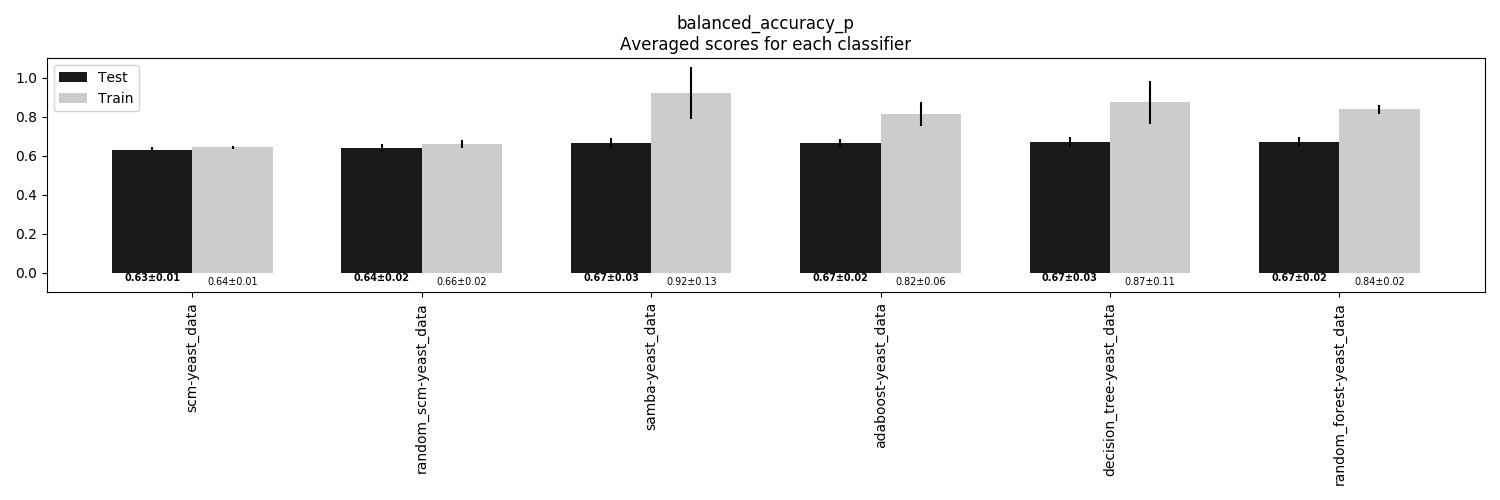

Source data for this figure (header and first rows):
, scm-yeast_data, random_scm-yeast_data, samba-yeast_data, adaboost-yeast_data, decision_tree-yeast_data, random_forest-yeast_data
Train, 0.6438, 0.6611, 0.9223, 0.8159, 0.8749, 0.8402
Train STD, 0.006136, 0.01822, 0.1328, 0.06041, 0.1103, 0.02316
Test, 0.6319, 0.6415, 0.6659, 0.6681, 0.6709, 0.6723
Test STD, 0.01194, 0.02168, 0.02509, 0.01732, 0.02694, 0.02211
